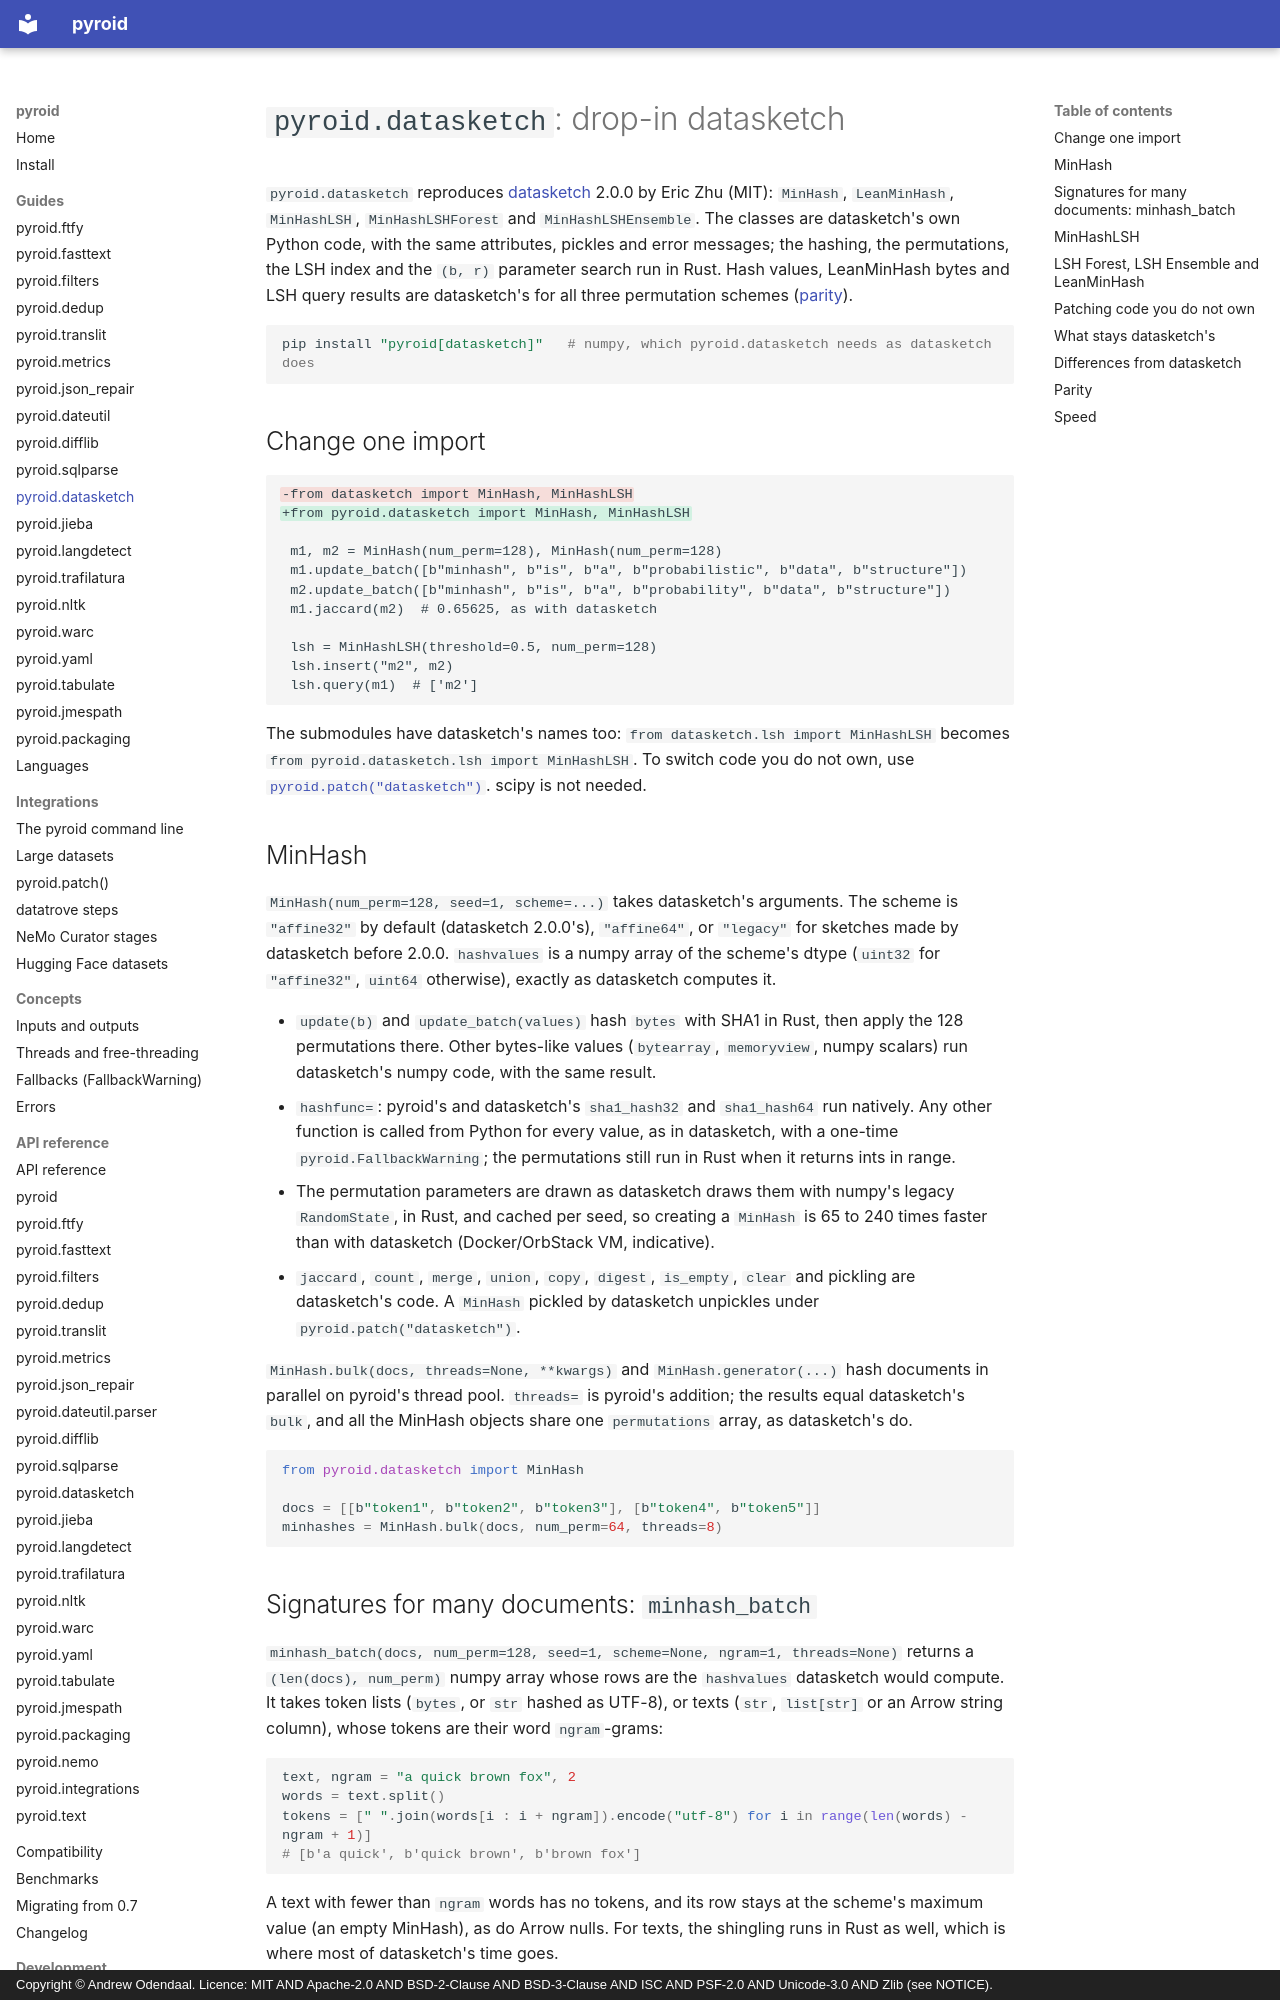

repository: ao/pyroid · page: guides/datasketch/index.html · generator: mkdocs · copyright: Copyright © Andrew Odendaal. Licence: MIT AND Apache-2.0 AND BSD-2-Clause AND BSD-3-Clause AND ISC AND PSF-2.0 AND Unicode-3.0 AND Zlib (see NOTICE).

# `pyroid.datasketch`: drop-in datasketch

`pyroid.datasketch` reproduces [datasketch](https://github.com/ekzhu/datasketch) 2.0.0 by Eric
Zhu (MIT): `MinHash`, `LeanMinHash`, `MinHashLSH`, `MinHashLSHForest` and `MinHashLSHEnsemble`.
The classes are datasketch's own Python code, with the same attributes, pickles and error
messages; the hashing, the permutations, the LSH index and the `(b, r)` parameter search run in
Rust. Hash values, LeanMinHash bytes and LSH query results are datasketch's for all three
permutation schemes ([parity](../compatibility.md#datasketch)).

```bash
pip install "pyroid[datasketch]"   # numpy, which pyroid.datasketch needs as datasketch does
```

## Change one import

```diff
-from datasketch import MinHash, MinHashLSH
+from pyroid.datasketch import MinHash, MinHashLSH

 m1, m2 = MinHash(num_perm=128), MinHash(num_perm=128)
 m1.update_batch([b"minhash", b"is", b"a", b"probabilistic", b"data", b"structure"])
 m2.update_batch([b"minhash", b"is", b"a", b"probability", b"data", b"structure"])
 m1.jaccard(m2)  # 0.65625, as with datasketch

 lsh = MinHashLSH(threshold=0.5, num_perm=128)
 lsh.insert("m2", m2)
 lsh.query(m1)  # ['m2']
```

The submodules have datasketch's names too: `from datasketch.lsh import MinHashLSH` becomes
`from pyroid.datasketch.lsh import MinHashLSH`. To switch code you do not own, use
[`pyroid.patch("datasketch")`](#patching-code-you-do-not-own). scipy is not needed.

## MinHash

`MinHash(num_perm=128, seed=1, scheme=...)` takes datasketch's arguments. The scheme is
`"affine32"` by default (datasketch 2.0.0's), `"affine64"`, or `"legacy"` for sketches made by
datasketch before 2.0.0. `hashvalues` is a numpy array of the scheme's dtype (`uint32` for
`"affine32"`, `uint64` otherwise), exactly as datasketch computes it.

- `update(b)` and `update_batch(values)` hash `bytes` with SHA1 in Rust, then apply the 128
  permutations there. Other bytes-like values (`bytearray`, `memoryview`, numpy scalars) run
  datasketch's numpy code, with the same result.
- `hashfunc=`: pyroid's and datasketch's `sha1_hash32` and `sha1_hash64` run natively. Any other
  function is called from Python for every value, as in datasketch, with a one-time
  `pyroid.FallbackWarning`; the permutations still run in Rust when it returns ints in range.
- The permutation parameters are drawn as datasketch draws them with numpy's legacy
  `RandomState`, in Rust, and cached per seed, so creating a `MinHash` is 65 to 240 times faster
  than with datasketch (Docker/OrbStack VM, indicative).
- `jaccard`, `count`, `merge`, `union`, `copy`, `digest`, `is_empty`, `clear` and pickling are
  datasketch's code. A `MinHash` pickled by datasketch unpickles under `pyroid.patch("datasketch")`.

`MinHash.bulk(docs, threads=None, **kwargs)` and `MinHash.generator(...)` hash documents in
parallel on pyroid's thread pool. `threads=` is pyroid's addition; the results equal datasketch's
`bulk`, and all the MinHash objects share one `permutations` array, as datasketch's do.

```python
from pyroid.datasketch import MinHash

docs = [[b"token1", b"token2", b"token3"], [b"token4", b"token5"]]
minhashes = MinHash.bulk(docs, num_perm=64, threads=8)
```
